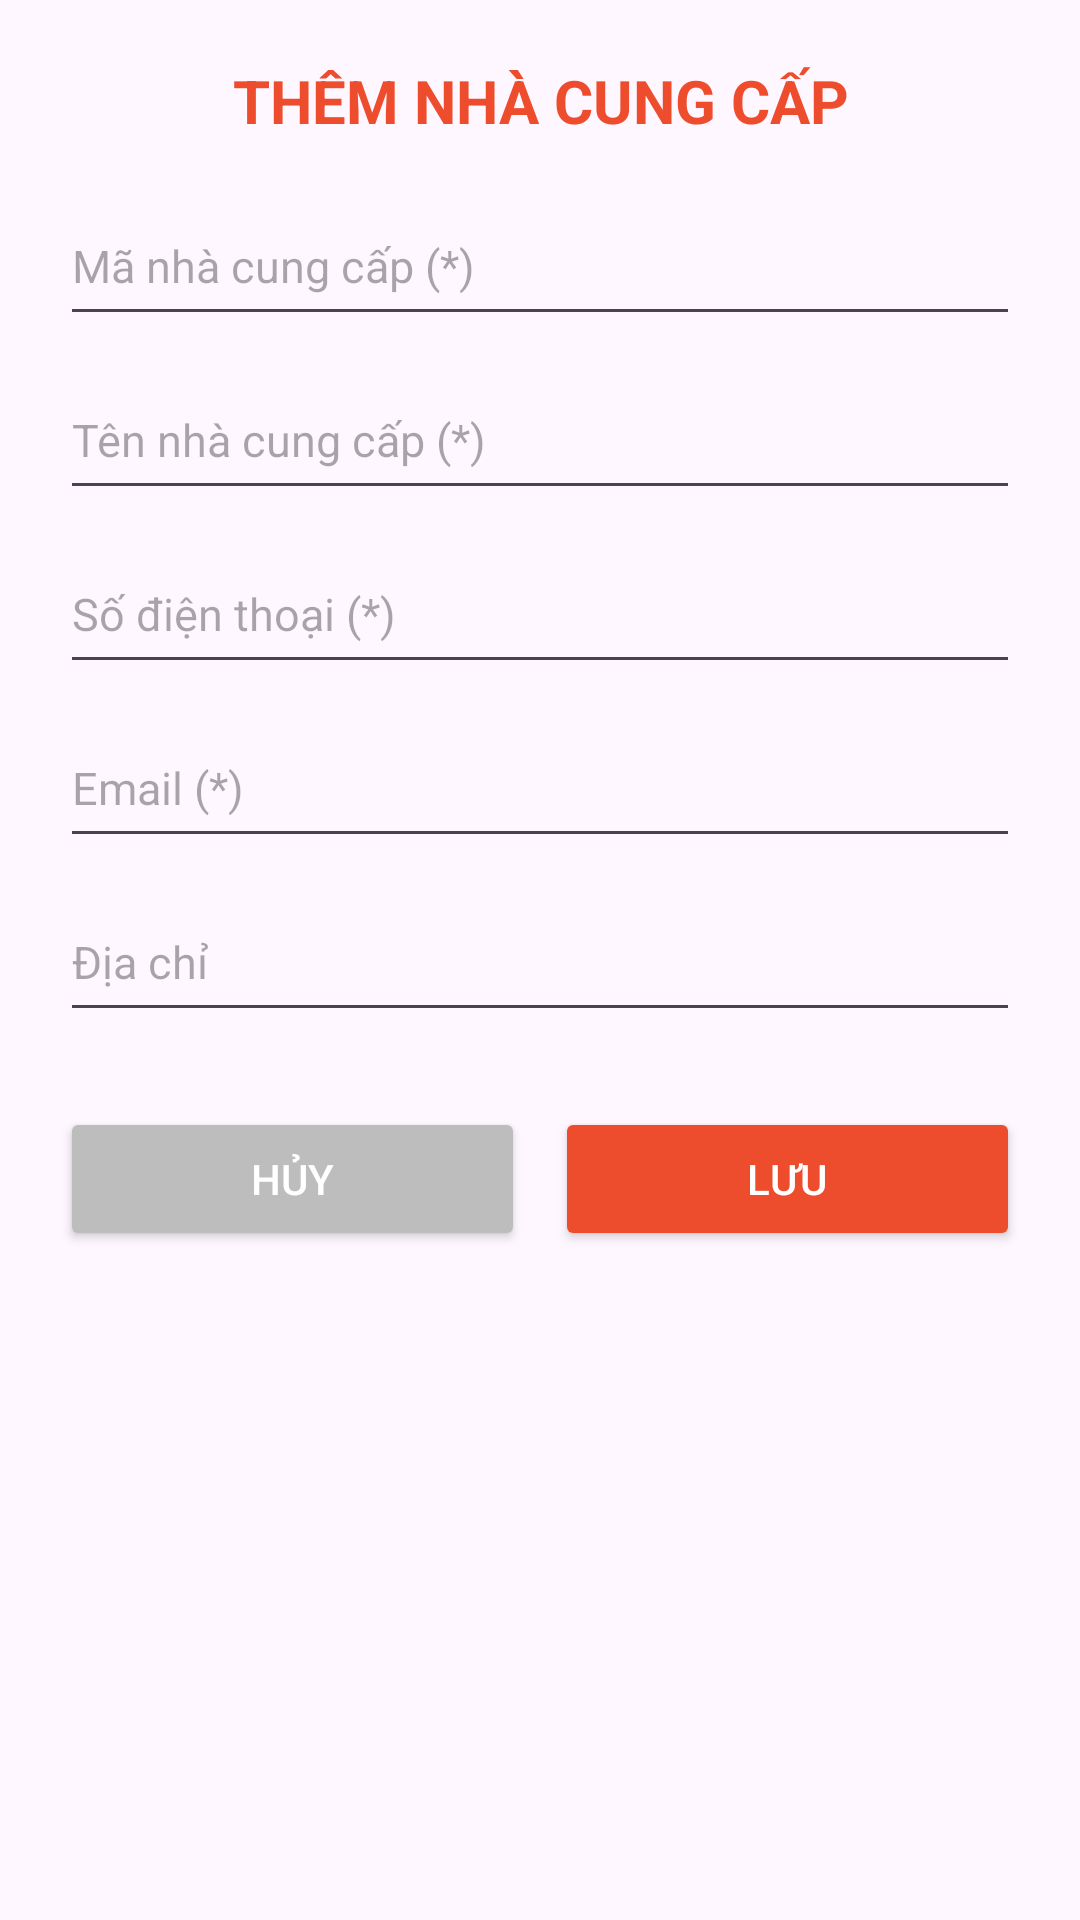

The Android layout XML behind this screen, and the referenced resources:
<!-- AndroidManifest.xml: application theme Theme.BAICUOIKI -->
<!-- res/layout/dialog_add_supplier.xml -->
<?xml version="1.0" encoding="utf-8"?>
<LinearLayout xmlns:android="http://schemas.android.com/apk/res/android"
    android:layout_width="match_parent"
    android:layout_height="wrap_content"
    android:background="@drawable/bg_dialog_white"
    android:orientation="vertical"
    android:padding="20dp">

    <TextView
        android:layout_width="match_parent"
        android:layout_height="wrap_content"
        android:gravity="center"
        android:text="THÊM NHÀ CUNG CẤP"
        android:textColor="#EE4D2D"
        android:textSize="20sp"
        android:textStyle="bold" />

    <ScrollView
        android:layout_width="match_parent"
        android:layout_height="wrap_content"
        android:layout_marginTop="15dp"
        android:scrollbars="none">

        <LinearLayout
            android:layout_width="match_parent"
            android:layout_height="wrap_content"
            android:orientation="vertical">

            <EditText
                android:id="@+id/edtMaNCC"
                android:layout_width="match_parent"
                android:layout_height="50dp"
                android:hint="Mã nhà cung cấp (*)"
                android:textSize="15sp" />

            <EditText
                android:id="@+id/edtTenNCC"
                android:layout_width="match_parent"
                android:layout_height="50dp"
                android:layout_marginTop="8dp"
                android:hint="Tên nhà cung cấp (*)"
                android:textSize="15sp" />

            <EditText
                android:id="@+id/edtSdt"
                android:layout_width="match_parent"
                android:layout_height="50dp"
                android:layout_marginTop="8dp"
                android:hint="Số điện thoại (*)"
                android:inputType="phone"
                android:textSize="15sp" />

            <EditText
                android:id="@+id/edtEmail"
                android:layout_width="match_parent"
                android:layout_height="50dp"
                android:layout_marginTop="8dp"
                android:hint="Email (*)"
                android:inputType="textEmailAddress"
                android:textSize="15sp" />

            <EditText
                android:id="@+id/edtDiaChi"
                android:layout_width="match_parent"
                android:layout_height="50dp"
                android:layout_marginTop="8dp"
                android:hint="Địa chỉ"
                android:textSize="15sp" />

            <LinearLayout
                android:layout_width="match_parent"
                android:layout_height="wrap_content"
                android:layout_marginTop="25dp"
                android:orientation="horizontal">

                <Button
                    android:id="@+id/btnHuy"
                    android:layout_width="0dp"
                    android:layout_height="wrap_content"
                    android:layout_marginEnd="10dp"
                    android:layout_weight="1"
                    android:backgroundTint="#BDBDBD"
                    android:text="HỦY"
                    android:textColor="#FFFFFF" />

                <Button
                    android:id="@+id/btnLuu"
                    android:layout_width="0dp"
                    android:layout_height="wrap_content"
                    android:layout_weight="1"
                    android:backgroundTint="#EE4D2D"
                    android:text="LƯU"
                    android:textColor="#FFFFFF" />
            </LinearLayout>
        </LinearLayout>
    </ScrollView>
</LinearLayout>
<!-- resources referenced by this layout -->
<resources>
  <style name="Theme.BAICUOIKI" parent="Base.Theme.BAICUOIKI" />
  <style name="Base.Theme.BAICUOIKI" parent="Theme.Material3.DayNight.NoActionBar">
          
          
      </style>
</resources>
